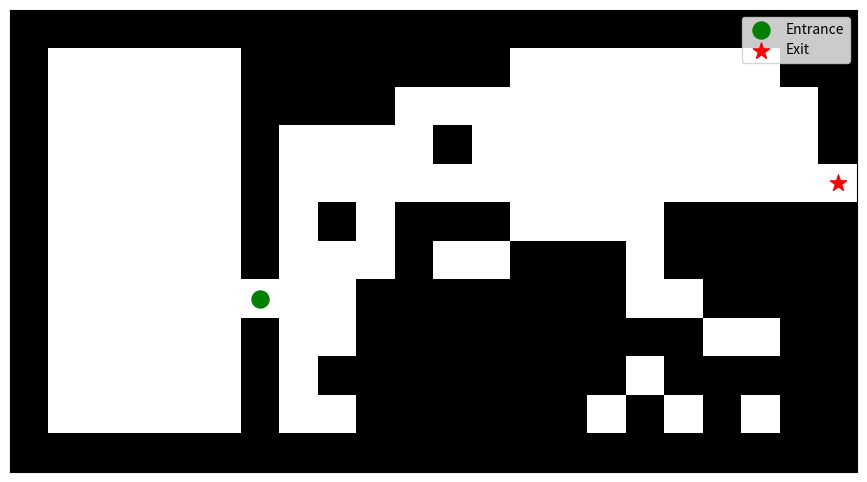

This chart was generated by the following Python code:
import numpy as np
import random
import matplotlib.pyplot as plt
import os
from pathlib import Path

def generate_maze_map(
    n_rows: int,
    n_cols: int,
    in_pos: tuple,          # (r, c)
    out_pos: tuple,         # (r, c)
    grid_density: float = 0.4,
    add_x_min_wall: bool = False,
    add_x_max_wall: bool = False,
    add_y_min_wall: bool = True,
    add_y_max_wall: bool = True,
    p_greedy: float = 0.5,  # probability to choose the best (goal-directed) step
    seed: int | None = None,
) -> np.ndarray:
    """
    Return an (n_rows, n_cols) int array with 0 (free) and 1 (wall).
    Guaranteed open path from in_pos to out_pos.

    Notes:
    - Carving is restricted to the *interior region* if the corresponding border walls are enabled.
      Only the entrance/exit cells may sit on a walled border; they are kept open.
    - grid_density applies to leftover *interior* cells (excluding the carved path).
      Final global wall fraction may be > grid_density if border walls are enabled.
    """
    if seed is not None:
        random.seed(seed)
        np.random.seed(seed)

    # --- Basic validations ---
    def inside_grid(r, c):
        return 0 <= r < n_rows and 0 <= c < n_cols

    if not (inside_grid(*in_pos) and inside_grid(*out_pos)):
        raise ValueError("in_pos and out_pos must be inside the grid.")

    # --- Define carving bounds (interior) ---
    r_min = 1 if add_y_min_wall else 0
    r_max = (n_rows - 2) if add_y_max_wall else (n_rows - 1)
    c_min = 1 if add_x_min_wall else 0
    c_max = (n_cols - 2) if add_x_max_wall else (n_cols - 1)

    if r_min > r_max or c_min > c_max:
        raise ValueError("Interior is empty; relax border walls or increase grid size.")

    # --- Helper: is a cell allowed for carving (interior or the terminals) ---
    def allowed(r, c):
        if (r, c) == in_pos or (r, c) == out_pos:
            return True
        return (r_min <= r <= r_max) and (c_min <= c <= c_max)

    if not (allowed(*in_pos) and allowed(*out_pos)):
        raise ValueError(
            "in_pos/out_pos are incompatible with border walls; "
            "they must lie either inside the interior or exactly on the border to be opened."
        )

    # --- Start empty (all free) ---
    maze = np.zeros((n_rows, n_cols), dtype=np.int8)

    # --- Carve a guaranteed path via bounded, goal-biased random walk ---
    path = set()
    cur = tuple(in_pos)
    path.add(cur)

    # Manhattan distance
    def md(a, b): return abs(a[0] - b[0]) + abs(a[1] - b[1])

    # all 4 neighbors within *grid*, then filter by 'allowed' (plus permit stepping into out_pos)
    dirs = [(1,0), (-1,0), (0,1), (0,-1)]
    steps_limit = n_rows * n_cols * 10  # safety cap

    while cur != tuple(out_pos) and steps_limit > 0:
        steps_limit -= 1
        r, c = cur
        nbrs = []
        for dr, dc in dirs:
            nr, nc = r + dr, c + dc
            if 0 <= nr < n_rows and 0 <= nc < n_cols:
                if allowed(nr, nc):  # allowed interior or terminals
                    nbrs.append((nr, nc))

        if not nbrs:
            break  # dead end (shouldn’t happen often with sane inputs)

        d0 = md(cur, out_pos)
        best = [p for p in nbrs if md(p, out_pos) < d0]
        others = [p for p in nbrs if p not in best]

        if best and random.random() < p_greedy:
            cur = random.choice(best)  # goal-directed
        else:
            cur = random.choice(others if others else nbrs)  # exploration

        path.add(cur)

    # Ensure terminals included
    path.add(tuple(in_pos))
    path.add(tuple(out_pos))

    # --- Randomly place walls on remaining *interior* cells (keep path free) ---
    interior_cells = [
        (r, c)
        for r in range(r_min, r_max + 1)
        for c in range(c_min, c_max + 1)
        if (r, c) not in path
    ]
    k = int(round(grid_density * len(interior_cells)))
    k = max(0, min(k, len(interior_cells)))
    walls = set(random.sample(interior_cells, k))
    for r, c in walls:
        maze[r, c] = 1

    # --- Add border walls last (then punch gates for in/out) ---
    if add_y_min_wall:  maze[0, :] = 1
    if add_y_max_wall:  maze[-1, :] = 1
    if add_x_min_wall:  maze[:, 0] = 1
    if add_x_max_wall:  maze[:, -1] = 1

    # keep the carved path and terminals open
    for r, c in path:
        maze[r, c] = 0
    maze[in_pos] = 0
    maze[out_pos] = 0

    return maze

def visualize_maze(maze: np.ndarray, in_pos=None, out_pos=None):
    """
    Visualize a maze using matplotlib.
    - Walls = black squares
    - Free space = white
    - Entrance (in_pos) = green
    - Exit (out_pos) = red
    """
    plt.figure(figsize=(maze.shape[1] / 2, maze.shape[0] / 2))
    plt.imshow(maze, cmap="gray_r", origin="upper")

    if in_pos is not None:
        plt.scatter(in_pos[1], in_pos[0], c="green", s=150, marker="o", label="Entrance")
    if out_pos is not None:
        plt.scatter(out_pos[1], out_pos[0], c="red", s=150, marker="*", label="Exit")

    plt.xticks([]); plt.yticks([])
    plt.legend()
    plt.show()

def add_left_room_to_maze(maze: np.ndarray, room_width: int = 3):
    """
    Add a rectangle room to the left side of the maze.
    The room is connected to the maze by removing a wall.

    Args:
        maze: 2D numpy array representing the maze
        room_width: Width of the room
    """
    room_height = maze.shape[0]
    room = np.zeros((room_height, room_width), dtype=bool)

    room[0, :] = 1
    room[-1, :] = 1
    room[:, 0] = 1

    maze = np.concatenate((room, maze), axis=1)
    return maze

# def create_maze_urdf(
#     maze_map,
#     urdf_path: str = "maze.urdf",
#     grid_xy: float = 1.0,
#     grid_z: float = 3.0,
#     maze_center_x: float = 0.0,
#     maze_center_y: float = 0.0,
#     maze_center_z: float = 0.0,
#     box_color=(1, 1, 1, 1),
# ):
#     """
#     Generate a URDF file describing a maze as static cubes for PyBullet.

#     Args:
#         maze_map: 2D list or array (1=wall, 0=empty)
#         urdf_path: path to save URDF file
#         grid_xy: grid cell size in XY
#         grid_z: wall height
#         maze_center_x, maze_center_y, maze_center_z: maze world center offset
#         box_color: RGBA for walls
#     """

#     n_rows = len(maze_map)
#     n_cols = len(maze_map[0]) if n_rows > 0 else 0
#     half_x, half_y, half_z = grid_xy / 2, grid_xy / 2, grid_z / 2

#     # XML header
#     urdf_parts = [
#         '<?xml version="1.0" ?>',
#         '<robot name="maze">'
#     ]

#     # each cube is a <link> + <joint> anchored to world
#     for i in range(n_rows):
#         for j in range(n_cols):
#             if maze_map[i][j] == 1:
#                 world_x = maze_center_x + (j - n_cols / 2 + 0.5) * grid_xy
#                 world_y = maze_center_y + (n_rows / 2 - i - 0.5) * grid_xy
#                 world_z = maze_center_z + half_z  # sit on ground

#                 name = f"block_{i}_{j}"

#                 link = f"""
#   <link name="{name}">
#     <visual>
#       <origin xyz="{world_x} {world_y} {world_z}" rpy="0 0 0"/>
#       <geometry>
#         <box size="{grid_xy} {grid_xy} {grid_z}"/>
#       </geometry>
#       <material name="wall">
#         <color rgba="{box_color[0]} {box_color[1]} {box_color[2]} {box_color[3]}"/>
#       </material>
#     </visual>
#     <collision>
#       <origin xyz="{world_x} {world_y} {world_z}" rpy="0 0 0"/>
#       <geometry>
#         <box size="{grid_xy} {grid_xy} {grid_z}"/>
#       </geometry>
#     </collision>
#     <inertial>
#       <mass value="0"/>  <!-- static -->
#       <inertia ixx="0" iyy="0" izz="0" ixy="0" ixz="0" iyz="0"/>
#     </inertial>
#   </link>
# """
#                 urdf_parts.append(link)

#     urdf_parts.append("</robot>")
#     urdf_str = "\n".join(urdf_parts)

#     # Save to file
#     Path(os.path.dirname(urdf_path) or ".").mkdir(parents=True, exist_ok=True)
#     with open(urdf_path, "w") as f:
#         f.write(urdf_str)

#     return urdf_path


def create_maze_urdf(
    maze_map,
    urdf_path: str = "maze.urdf",
    grid_xy: float = 1.0,
    grid_z: float = 3.0,
    maze_center_x: float = 0.0,
    maze_center_y: float = 0.0,
    maze_center_z: float = 0.0,
    box_color=(1, 1, 1, 1),
):
    """
    Generate a URDF file for a maze (walls as cubes) that can be loaded in PyBullet.
    - Single root link 'maze_base'
    - Each block attached with a fixed joint
    """

    n_rows = len(maze_map)
    n_cols = len(maze_map[0]) if n_rows > 0 else 0
    half_x, half_y, half_z = grid_xy / 2, grid_xy / 2, grid_z / 2

    urdf_parts = [
        '<?xml version="1.0" ?>',
        '<robot name="maze">',
        '  <link name="maze_base"/>',   # single root link
    ]

    for i in range(n_rows):
        for j in range(n_cols):
            if maze_map[i][j] == 1:
                world_x = maze_center_x + (j - n_cols / 2 + 0.5) * grid_xy
                world_y = maze_center_y + (n_rows / 2 - i - 0.5) * grid_xy
                world_z = maze_center_z + half_z

                name = f"block_{i}_{j}"

                # child link
                link = f"""
  <link name="{name}">
    <visual>
      <origin xyz="0 0 0"/>
      <geometry>
        <box size="{grid_xy} {grid_xy} {grid_z}"/>
      </geometry>
      <material name="wall">
        <color rgba="{box_color[0]} {box_color[1]} {box_color[2]} {box_color[3]}"/>
      </material>
    </visual>
    <collision>
      <origin xyz="0 0 0"/>
      <geometry>
        <box size="{grid_xy} {grid_xy} {grid_z}"/>
      </geometry>
    </collision>
    <inertial>
      <mass value="0"/> <!-- static -->
      <inertia ixx="0" iyy="0" izz="0" ixy="0" ixz="0" iyz="0"/>
    </inertial>
  </link>
"""

                joint = f"""
  <joint name="joint_{name}" type="fixed">
    <parent link="maze_base"/>
    <child link="{name}"/>
    <origin xyz="{world_x} {world_y} {world_z}" rpy="0 0 0"/>
  </joint>
"""

                urdf_parts.append(link)
                urdf_parts.append(joint)

    urdf_parts.append("</robot>")
    urdf_str = "\n".join(urdf_parts)

    Path(os.path.dirname(urdf_path) or ".").mkdir(parents=True, exist_ok=True)
    with open(urdf_path, "w") as f:
        f.write(urdf_str)

    return urdf_path


if __name__ == "__main__":
    # maze hyperparameters
    n_rows = 12
    n_cols = 16
    room_width = 6
    maze_offset = 2.0
    grid_xy = 1.0
    grid_z = 3.0
    # need to randomize
    random_row_in = np.random.randint(1, n_rows-1)
    random_row_out = np.random.randint(1, n_rows-1) 
    in_pos = (random_row_in, 0)
    out_pos = (random_row_out, n_cols-1)
    

    # Test maze generation and visualization
    maze = generate_maze_map(
        n_rows=n_rows, n_cols=n_cols,
        in_pos=in_pos, out_pos=out_pos,
        grid_density=0.8,
        add_x_min_wall=True, add_x_max_wall=True,
        add_y_min_wall=True, add_y_max_wall=True,
        p_greedy=0.6,
        seed=5,
    )

    print(maze)
    maze = add_left_room_to_maze(maze, room_width=room_width)
    print(maze)
    visualize_maze(maze, in_pos=(in_pos[0], in_pos[1] + room_width), out_pos=(out_pos[0], out_pos[1] + room_width))

    create_maze_urdf(
        maze, 
        urdf_path="maze.urdf",
        grid_xy=grid_xy, grid_z=grid_z,
        maze_center_x=(n_cols-room_width)/2*grid_xy + maze_offset, 
        maze_center_y=0.0, 
        maze_center_z=0.0,
        box_color=(0.8, 0.8, 0.8, 1.0),
    )
